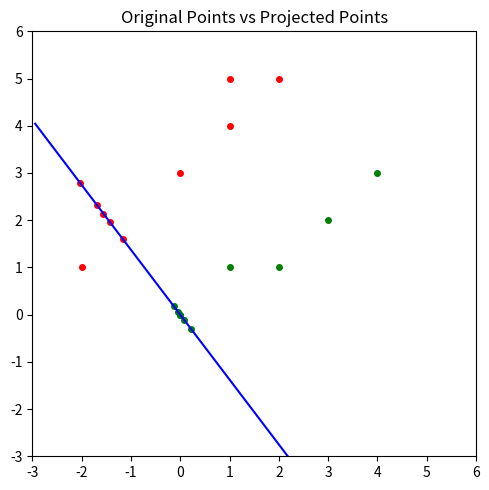

Source code (Python):
#!/usr/bin/env python

import numpy as np
from numpy import mean, reshape, array
from numpy import vstack, hstack
from matplotlib import pyplot as plt


X0 = array([[-2,1],
			[0,3],
			[1,4],
			[1,5],
			[2,5]])

X1 = array([[0,0],
			[1,1],
			[2,1],
			[3,2],
			[4,3]])

X = vstack((X0, X1))

# 	Solving LDA
v = reshape(mean(X0, axis=0) - mean(X1, axis=0), (2,1))
S1 = v.dot(v.T)
[D,V] = np.linalg.eigh(S1)

#import pdb; pdb.set_trace()

ṽւ = reshape(V[:,1], (2,1))
linePoints = vstack((5*ṽւ.T, -5*ṽւ.T))

#	Project the data onto the LDA line
X0ᴾ = (X0 ).dot(ṽւ).dot(ṽւ.T)		# data after LDA projection
X1ᴾ = (X1 ).dot(ṽւ).dot(ṽւ.T)		# data after LDA projection

plt.figure(figsize = (5, 5))
plt.plot(linePoints[:,0], linePoints[:,1], color='blue')
plt.scatter(X0[:,0], X0[:,1], color='red', s=16)
plt.scatter(X0ᴾ[:,0], X0ᴾ[:,1], color='red', s=16)
plt.scatter(X1[:,0], X1[:,1], color='green', s=16)
plt.scatter(X1ᴾ[:,0], X1ᴾ[:,1], color='green', s=16)
plt.xlim([-3,6])
plt.ylim([-3,6])
plt.title('Original Points vs Projected Points')
plt.tight_layout()
plt.show()

